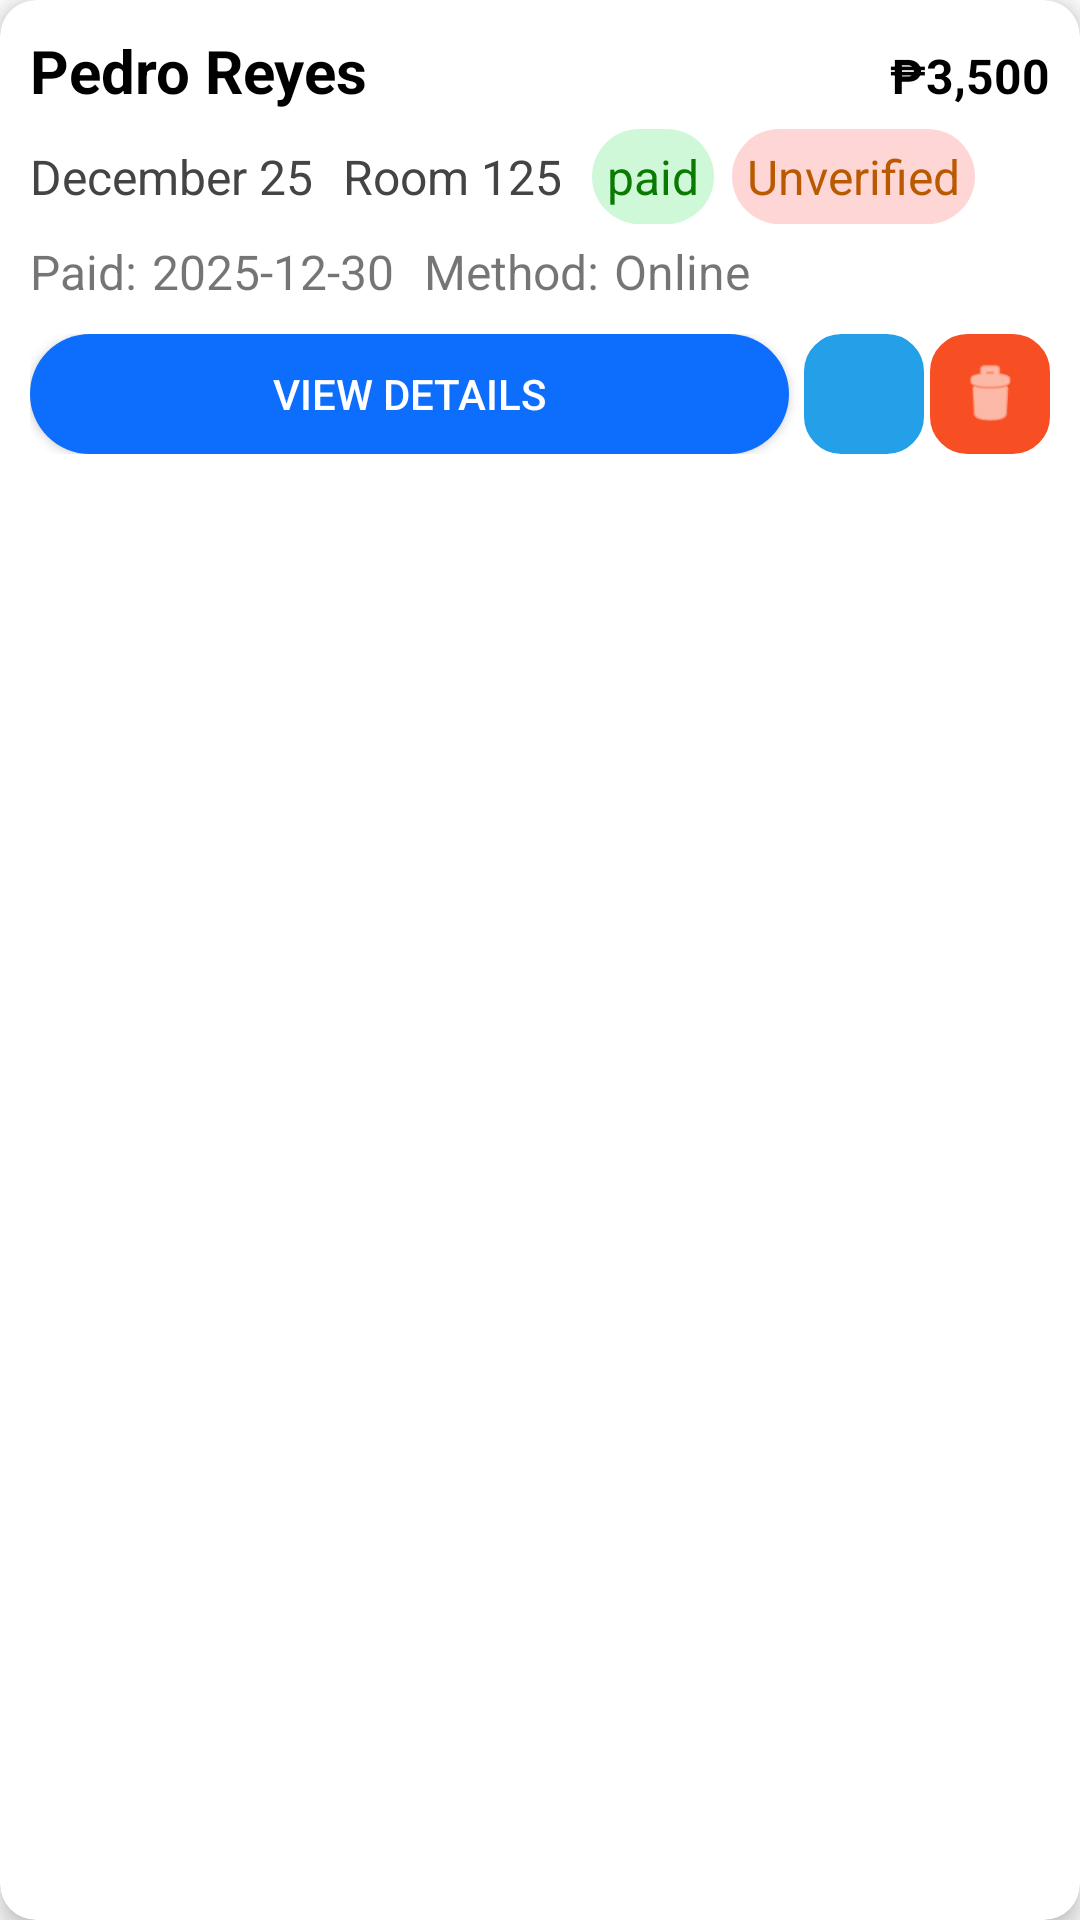

Reconstruct the res/layout file that produces this screen, plus the resources it refers to.
<!-- AndroidManifest.xml: application theme Theme.Dormitally -->
<!-- res/layout/admin_item_bill.xml -->
<?xml version="1.0" encoding="utf-8"?>
<androidx.cardview.widget.CardView
    xmlns:android="http://schemas.android.com/apk/res/android"
    xmlns:card_view="http://schemas.android.com/apk/res-auto"
    xmlns:app="http://schemas.android.com/apk/res-auto"
    android:layout_width="match_parent"
    android:layout_height="wrap_content"
    android:layout_gravity="center|top"
    android:layout_margin="8dp"
    android:padding="12dp"
    card_view:cardCornerRadius="12dp"
    card_view:cardElevation="4dp">

    <LinearLayout
        android:layout_width="match_parent"
        android:layout_height="wrap_content"
        android:orientation="vertical"
        android:padding="10dp">

        
        <LinearLayout
            android:layout_width="match_parent"
            android:layout_height="wrap_content"
            android:orientation="horizontal">

            <TextView
                android:id="@+id/tvName"
                android:layout_width="0dp"
                android:layout_height="wrap_content"
                android:layout_weight="1"
                android:text="Pedro Reyes"
                android:textColor="#000000"
                android:textSize="20sp"
                android:textStyle="bold" />

            <TextView
                android:id="@+id/tvAmount"
                android:layout_width="wrap_content"
                android:layout_height="wrap_content"
                android:text="₱3,500"
                android:textColor="#000000"
                android:textSize="16sp"
                android:textStyle="bold" />
        </LinearLayout>

        
        <LinearLayout
            android:layout_width="match_parent"
            android:layout_height="wrap_content"
            android:layout_marginTop="6dp"
            android:orientation="horizontal">

            <TextView
                android:id="@+id/tvDateRoom"
                android:layout_width="wrap_content"
                android:layout_height="wrap_content"
                android:text="December 25"
                android:textColor="#444444"
                android:textSize="16sp" />

            <TextView
                android:id="@+id/tvRoom"
                android:layout_width="wrap_content"
                android:layout_height="wrap_content"
                android:layout_marginLeft="10dp"
                android:text="Room 125"
                android:textColor="#444444"
                android:textSize="16sp" />

            <TextView
                android:id="@+id/tvPaidStatus"
                android:layout_width="wrap_content"
                android:layout_height="wrap_content"
                android:layout_marginLeft="10dp"
                android:background="@drawable/bg_available"
                android:padding="5dp"
                android:text="paid"
                android:textColor="#0A7A00"
                android:textSize="16sp" />

            <TextView
                android:id="@+id/tvVerificationStatus"
                android:layout_width="wrap_content"
                android:layout_height="wrap_content"
                android:layout_marginLeft="6dp"
                android:background="@drawable/bg_occupied"
                android:padding="5dp"
                android:text="Unverified"
                android:textColor="#BA5A00"
                android:textSize="16sp" />
        </LinearLayout>

        
        <LinearLayout
            android:layout_width="match_parent"
            android:layout_height="wrap_content"
            android:orientation="horizontal"
            android:visibility="visible"
            android:layout_marginTop="5dp">

            <TextView
                android:id="@+id/textView12"
                android:layout_width="wrap_content"
                android:layout_height="wrap_content"
                android:layout_marginRight="5dp"
                android:text="Paid:"
                android:textSize="16sp" />

            <TextView
                android:id="@+id/paidDate"
                android:layout_width="wrap_content"
                android:layout_height="wrap_content"
                android:layout_marginRight="10dp"
                android:text="2025-12-30"
                android:textSize="16sp" />

            <TextView
                android:id="@+id/textView16"
                android:layout_width="wrap_content"
                android:layout_height="wrap_content"
                android:layout_marginRight="5dp"
                android:text="Method:"
                android:textSize="16sp" />

            <TextView
                android:id="@+id/methodPayment"
                android:layout_width="wrap_content"
                android:layout_height="wrap_content"
                android:text="Online"
                android:textSize="16sp" />
        </LinearLayout>

        
        <LinearLayout
            android:layout_width="match_parent"
            android:layout_height="wrap_content"
            android:layout_marginTop="10dp"
            android:gravity="center_vertical"
            android:orientation="horizontal">

            <Button
                android:id="@+id/btnViewDetails"
                android:layout_width="0dp"
                android:layout_height="40dp"
                android:layout_weight="1"
                android:background="@drawable/toggle_selected"
                android:backgroundTint="#0D6EFD"
                android:text="View Details"
                android:textColor="#FFFFFF" />

            <Button
                android:id="@+id/btnVerifyPayment"
                android:layout_width="0dp"
                android:layout_height="40dp"
                android:layout_marginLeft="5dp"
                android:layout_weight="1"
                android:background="@drawable/toggle_selected"
                android:backgroundTint="#00A42D"
                android:text="Verify Payment"
                android:textColor="#FFFFFF"
                android:visibility="gone" />

            <ImageView
                android:id="@+id/btnEdit"
                android:layout_width="40dp"
                android:layout_height="40dp"
                android:layout_marginLeft="5dp"
                android:background="@drawable/edittxt_bg_rf"
                android:backgroundTint="#23A0E8"
                android:padding="10dp"
                android:src="@drawable/ic_edit"
                app:tint="@color/white" />

            <ImageView
                android:id="@+id/btnDelete"
                android:layout_width="40dp"
                android:layout_height="40dp"
                android:layout_marginLeft="2dp"
                android:background="@drawable/edittxt_bg_rf"
                android:backgroundTint="#F74F23"
                app:srcCompat="@android:drawable/ic_menu_delete"
                app:tint="@color/white" />
        </LinearLayout>

    </LinearLayout>

</androidx.cardview.widget.CardView>
<!-- resources referenced by this layout -->
<resources>
  <color name="white">#FFFFFFFF</color>
  <!-- drawable bg_available (drawable) -->
  <shape xmlns:android="http://schemas.android.com/apk/res/android"
      android:shape="rectangle">
      <solid android:color="#CFF8D8"/>
      <corners android:radius="50dp"/>
  </shape>
  <!-- drawable bg_occupied (drawable) -->
  <shape xmlns:android="http://schemas.android.com/apk/res/android"
      android:shape="rectangle">
      <solid android:color="#FFD6D6"/>
      <corners android:radius="50dp"/>
  </shape>
  <!-- drawable edittxt_bg_rf (drawable) -->
  <shape xmlns:android="http://schemas.android.com/apk/res/android">
      <solid android:color="#FFFFFF"/>
      <corners android:radius="12dp"/>
      <stroke android:width="1dp" android:color="#DDDDDD"/>
      <padding android:left="8dp" android:top="8dp" android:right="8dp" android:bottom="8dp"/>
  </shape>
  <!-- drawable toggle_selected (drawable) -->
  <?xml version="1.0" encoding="utf-8"?>
  <shape xmlns:android="http://schemas.android.com/apk/res/android">
      <solid android:color="#2563EB"/>
      <corners android:radius="30dp"/>
  </shape>
  <style name="Theme.Dormitally" parent="Base.Theme.Dormitally" />
  <style name="Base.Theme.Dormitally" parent="Theme.AppCompat.Light.NoActionBar">
          
          
      </style>
</resources>
